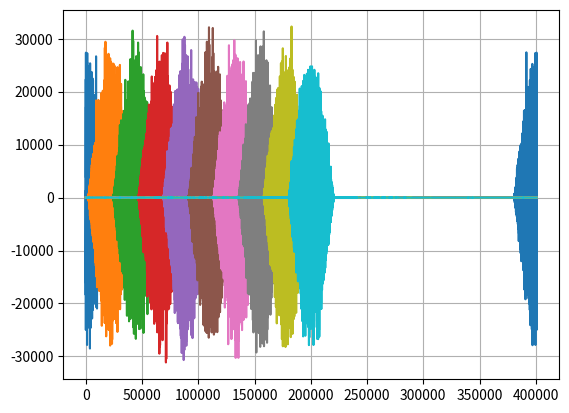
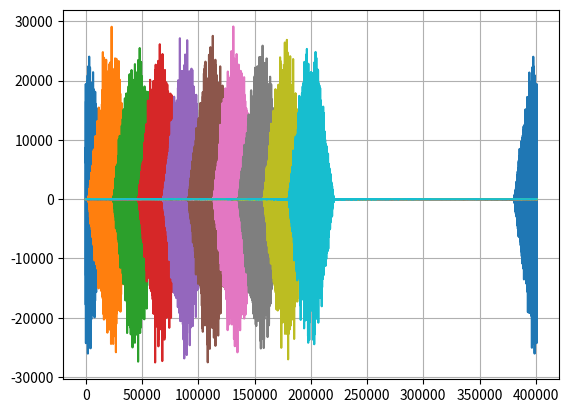
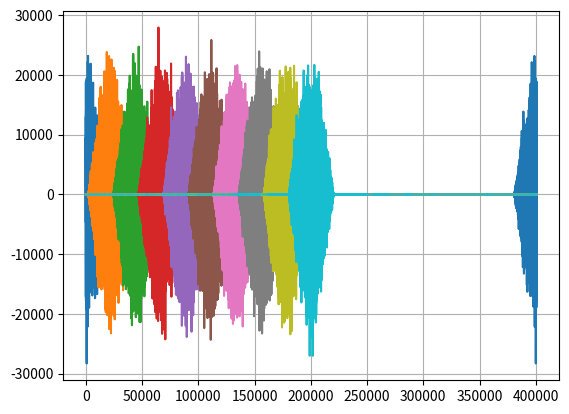
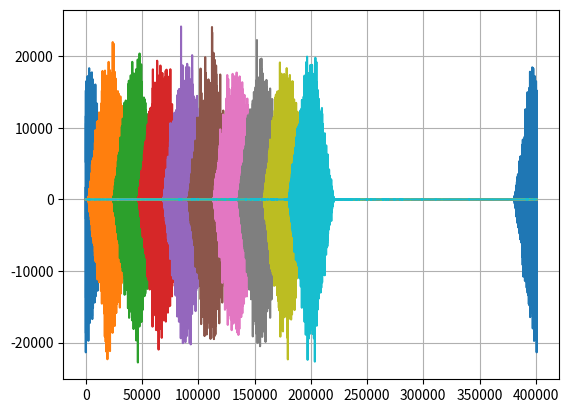
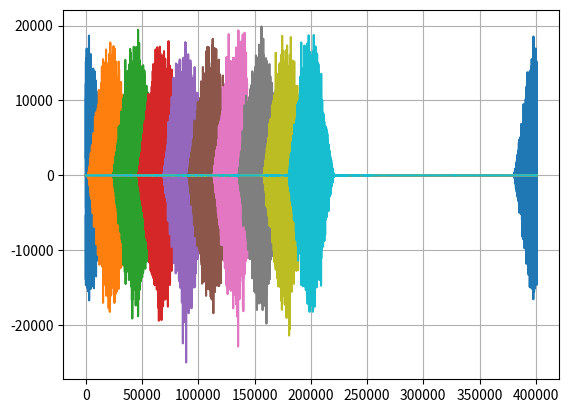

These figures' Python source, in order: (Note: this script raises an exception after producing the figures.)
import numpy as np
import matplotlib.pyplot as plt
from scipy.signal import upfirdn
from scipy.special import erfc

def rrc(alpha, Tb, k, l):

    Ts = Tb/k

    t = np.arange(-l*Tb/2, l*Tb/2 + Ts, Ts)

    with np.errstate(divide='ignore', invalid='ignore'):
        filtro_rrc = np.divide(np.sin(np.pi*t*(1-alpha)/Tb) + 
                (4*alpha*t/Tb)*np.cos(np.pi*t*(1+alpha)/Tb),
                        (np.pi*t/Tb)*(1 - (4*alpha*t/Tb)**2))

    filtro_rrc /= Tb

    filtro_rrc[np.argwhere(np.isnan(filtro_rrc))] = (1/Tb)*(1 - alpha + 4*alpha/np.pi)
    filtro_rrc[np.argwhere(np.isinf(filtro_rrc))] = ((alpha/(Tb*np.sqrt(2))) * ((1 + (2/np.pi))*np.sin(np.pi/(4*alpha)) + (1 - (2/np.pi))*np.cos(np.pi/(4*alpha))))

    atraso = l*Tb//2

    filtro_rrc /= np.sqrt(np.sum(filtro_rrc**2))

    return t, atraso, filtro_rrc

######## Características da SNR
npt = 10    # n. de pontos da simulação

SNRt = np.linspace(-8, 8, 1000) #SNR teórica
SNRs = SNRt[::1000//npt - 1]

SERt = (1/2)*erfc(np.sqrt(10**(SNRt/10)))

sigma2 = 10**(-SNRs/10)

SERs = np.zeros(len(sigma2))

######## Características da mensagem

n_blocos = 10**3   # n. de blocos
l_bloco = 20       # comprimento de cada bloco

m = 10             # n. de portadoras

l_filtro = 20      # intervalo de símbolos que o filtro dura

T = 1              # período de amostragem
Ts = l_bloco*T     # período do bloco de símbolo

######## Banco de filtros

alpha = l_bloco/m - 1

t, g_delay, f_rrc = rrc(alpha, Ts, l_bloco, l_filtro)
fk = np.arange(m)/(2*(m-1)*T)

banco_filtros = np.zeros([m, len(t)], dtype = 'complex')
for i in range(m):
    banco_filtros[i] = np.sqrt(2)*f_rrc*np.exp(2j*np.pi*fk[i]*t)

'''
fig, ax = plt.subplots(1, 2)
ax[0].set_title('Filtro RRC')
ax[0].plot(t, banco_filtros[0].real)
ax[0].grid()

ax[1].set_title('Espectro do filtro')
ax[1].plot(abs(np.fft.fftshift(np.fft.fft(banco_filtros[0]))))
ax[1].grid()

plt.show()
'''
######## Transmissão

mensagem = 2*np.round(np.random.rand(m, l_bloco*n_blocos)) - 1

l_modl = len(upfirdn(banco_filtros[0], mensagem[0], l_bloco))
m_modl = np.zeros([m, l_modl], dtype = 'complex')

for i in range(m):
    m_modl[i] = upfirdn(banco_filtros[i], mensagem[i], l_bloco)

sinal_tx = np.sum(m_modl, axis = 0)

######## Recepção

z = np.zeros([m, l_modl + len(f_rrc) - 1], dtype = 'complex')
z_dn = np.zeros([m, n_blocos*l_bloco])
m_r = np.zeros([m, n_blocos*l_bloco])

for j, noise in enumerate(sigma2):
    w = np.sqrt(noise)*(np.random.randn(l_modl))
    sinal_rx = sinal_tx + w

    for i in range(m):
        z[i] = np.convolve(sinal_rx, np.conj(banco_filtros[i][::-1]))
        z_dn[i] = z[i][2*g_delay:-2*g_delay:l_bloco].real
        m_r[i] = np.sign(z_dn[i])
        plt.plot(np.fft.fft(z[i]))
        print(f'Erro na portadora {i}: {np.sum(m_r[i] != mensagem[i])/len(mensagem[i])}')
        SERs[j] += np.sum(m_r[i] != mensagem[i])/(len(mensagem[i]))

    SERs[j] /= m

    print(f'SER simulada: {SERs[j]}')
    print(f'SER teórica: {SERt[::1000//npt - 1][j]}')
    print('\n')


    plt.grid()
    plt.show()


plt.title(f'Sistema FMT-BPSK com filtro RRC (alpha={round(alpha,2)}) com {m} portadoras')
plt.semilogy(SNRt, SERt, label = 'SER teórica')
plt.semilogy(SNRs, SERs, 'o:', label = 'SER simulada')
plt.xlabel('SNR (db)')
plt.ylabel('SER')
plt.grid()
plt.legend()
plt.show()
